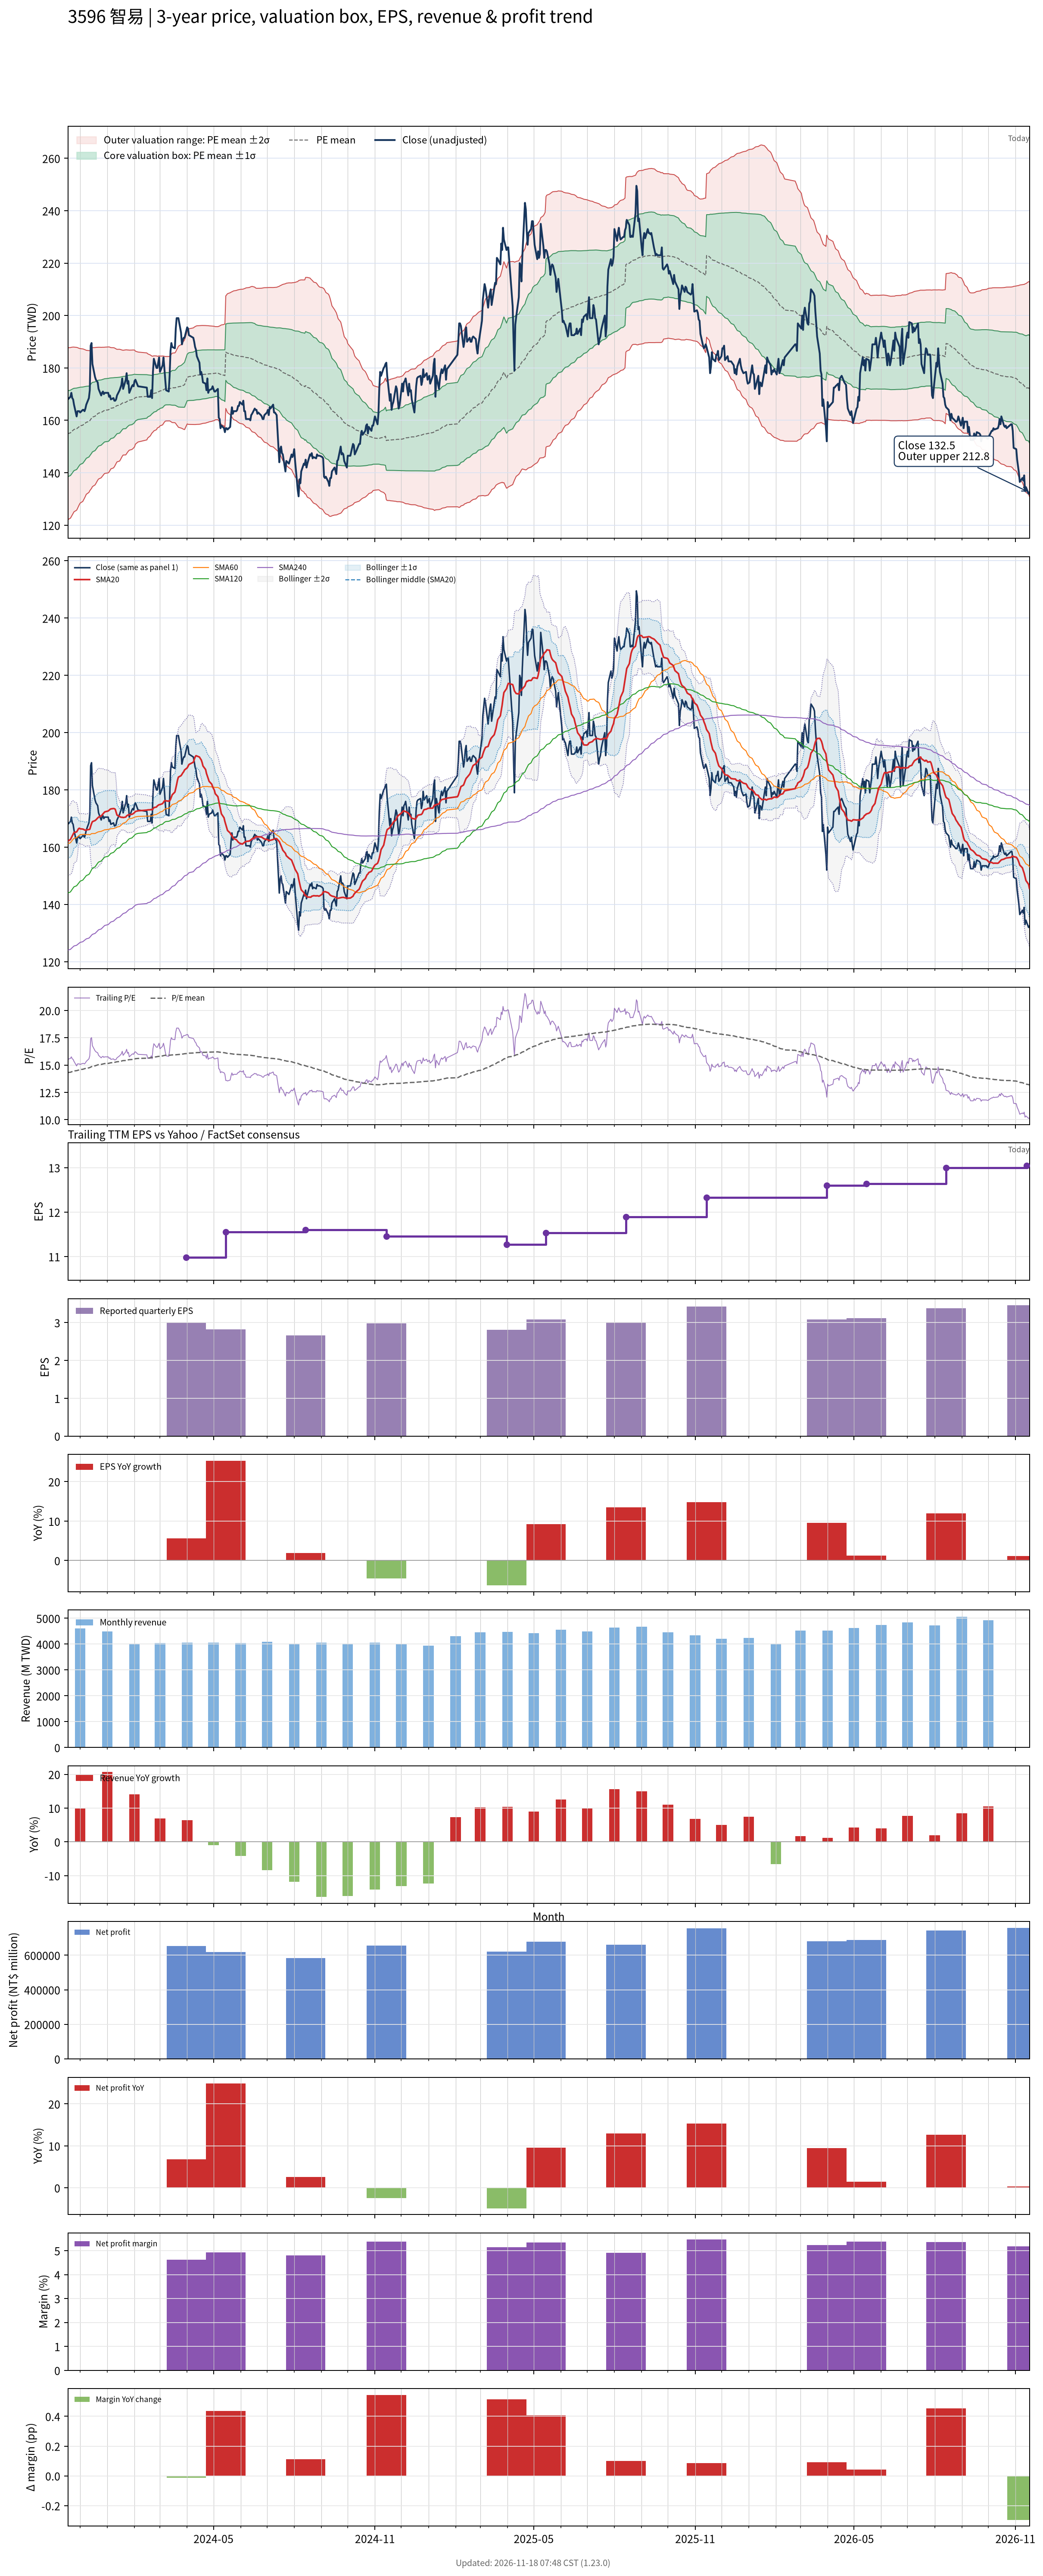

The data file committed next to this chart (first rows):
# chart-version: skill-stock-dynamic-val…
date, close, available_date, period_end, eps, ttm_eps, pe, pe_mean, pe_std, price_m2, price_m1, price_mean, price_p1, price_p2, forward_eps, forward_pe, forward_pe_mean, forward_pe_std, forward_price_m2, forward_price_m1, forward_price_mean, forward_price_p1, forward_price_p2, sma20
2023-11-17, 168, 2023-11-14, 2023-09-30, 3.12, 10.82, 15.53, 14.32, 1.516, 122.1, 138.5, 154.9, 171.3, 187.7, , , , , , , , , , 162.1
2023-11-20, 169, 2023-11-14, 2023-09-30, 3.12, 10.82, 15.62, 14.35, 1.504, 122.7, 139, 155.2, 171.5, 187.8, , , , , , , , , , 162.7
2023-11-21, 170.5, 2023-11-14, 2023-09-30, 3.12, 10.82, 15.76, 14.38, 1.492, 123.3, 139.4, 155.6, 171.7, 187.9, , , , , , , , , , 163.3
2023-11-22, 168.5, 2023-11-14, 2023-09-30, 3.12, 10.82, 15.57, 14.41, 1.479, 123.9, 139.9, 155.9, 171.9, 187.9, , , , , , , , , , 163.9
2023-11-23, 168, 2023-11-14, 2023-09-30, 3.12, 10.82, 15.53, 14.44, 1.466, 124.5, 140.4, 156.2, 172.1, 188, , , , , , , , , , 164.6
2023-11-24, 166, 2023-11-14, 2023-09-30, 3.12, 10.82, 15.34, 14.47, 1.452, 125.1, 140.8, 156.5, 172.2, 188, , , , , , , , , , 165.1
2023-11-27, 161.5, 2023-11-14, 2023-09-30, 3.12, 10.82, 14.93, 14.49, 1.436, 125.7, 141.3, 156.8, 172.3, 187.9, , , , , , , , , , 165.3
2023-11-28, 163.5, 2023-11-14, 2023-09-30, 3.12, 10.82, 15.11, 14.52, 1.418, 126.4, 141.7, 157.1, 172.4, 187.8, , , , , , , , , , 165.8
2023-11-29, 163.5, 2023-11-14, 2023-09-30, 3.12, 10.82, 15.11, 14.54, 1.397, 127.1, 142.3, 157.4, 172.5, 187.6, , , , , , , , , , 166.4
2023-11-30, 163.5, 2023-11-14, 2023-09-30, 3.12, 10.82, 15.11, 14.57, 1.378, 127.8, 142.7, 157.7, 172.6, 187.5, , , , , , , , , , 166.6
2023-12-01, 163, 2023-11-14, 2023-09-30, 3.12, 10.82, 15.06, 14.59, 1.362, 128.4, 143.2, 157.9, 172.6, 187.4, , , , , , , , , , 166.4
2023-12-04, 164, 2023-11-14, 2023-09-30, 3.12, 10.82, 15.16, 14.62, 1.345, 129.1, 143.6, 158.2, 172.7, 187.3, , , , , , , , , , 166.3
2023-12-05, 164, 2023-11-14, 2023-09-30, 3.12, 10.82, 15.16, 14.64, 1.328, 129.7, 144.1, 158.4, 172.8, 187.2, , , , , , , , , , 166.2
2023-12-06, 163.5, 2023-11-14, 2023-09-30, 3.12, 10.82, 15.11, 14.67, 1.31, 130.4, 144.5, 158.7, 172.9, 187, , , , , , , , , , 166
2023-12-07, 164.5, 2023-11-14, 2023-09-30, 3.12, 10.82, 15.2, 14.69, 1.291, 131, 145, 159, 172.9, 186.9, , , , , , , , , , 165.9
2023-12-08, 166, 2023-11-14, 2023-09-30, 3.12, 10.82, 15.34, 14.72, 1.269, 131.8, 145.5, 159.3, 173, 186.7, , , , , , , , , , 166
2023-12-11, 168.5, 2023-11-14, 2023-09-30, 3.12, 10.82, 15.57, 14.75, 1.25, 132.5, 146, 159.6, 173.1, 186.6, , , , , , , , , , 166.2
2023-12-12, 171.5, 2023-11-14, 2023-09-30, 3.12, 10.82, 15.85, 14.78, 1.234, 133.2, 146.5, 159.9, 173.2, 186.6, , , , , , , , , , 166.3
2023-12-13, 188.5, 2023-11-14, 2023-09-30, 3.12, 10.82, 17.42, 14.82, 1.236, 133.6, 147, 160.3, 173.7, 187.1, , , , , , , , , , 167.3
2023-12-14, 189.5, 2023-11-14, 2023-09-30, 3.12, 10.82, 17.51, 14.86, 1.237, 134.1, 147.4, 160.8, 174.2, 187.6, , , , , , , , , , 168.2
2023-12-15, 181.5, 2023-11-14, 2023-09-30, 3.12, 10.82, 16.77, 14.9, 1.225, 134.7, 148, 161.2, 174.5, 187.7, , , , , , , , , , 168.9
2023-12-18, 176.5, 2023-11-14, 2023-09-30, 3.12, 10.82, 16.31, 14.93, 1.211, 135.4, 148.5, 161.6, 174.7, 187.8, , , , , , , , , , 169.3
2023-12-19, 175.5, 2023-11-14, 2023-09-30, 3.12, 10.82, 16.22, 14.96, 1.199, 136, 148.9, 161.9, 174.9, 187.8, , , , , , , , , , 169.6
2023-12-20, 175, 2023-11-14, 2023-09-30, 3.12, 10.82, 16.17, 14.99, 1.185, 136.6, 149.4, 162.2, 175, 187.9, , , , , , , , , , 169.9
2023-12-21, 174.5, 2023-11-14, 2023-09-30, 3.12, 10.82, 16.13, 15.02, 1.172, 137.2, 149.8, 162.5, 175.2, 187.9, , , , , , , , , , 170.2
2023-12-22, 172, 2023-11-14, 2023-09-30, 3.12, 10.82, 15.9, 15.04, 1.162, 137.6, 150.2, 162.8, 175.3, 187.9, , , , , , , , , , 170.5
2023-12-25, 169.5, 2023-11-14, 2023-09-30, 3.12, 10.82, 15.67, 15.06, 1.15, 138.1, 150.5, 163, 175.4, 187.9, , , , , , , , , , 170.9
2023-12-26, 170.5, 2023-11-14, 2023-09-30, 3.12, 10.82, 15.76, 15.08, 1.139, 138.6, 150.9, 163.2, 175.5, 187.9, , , , , , , , , , 171.2
2023-12-27, 171, 2023-11-14, 2023-09-30, 3.12, 10.82, 15.8, 15.1, 1.132, 138.9, 151.2, 163.4, 175.7, 187.9, , , , , , , , , , 171.6
2023-12-28, 170, 2023-11-14, 2023-09-30, 3.12, 10.82, 15.71, 15.12, 1.12, 139.4, 151.5, 163.7, 175.8, 187.9, , , , , , , , , , 171.9
2023-12-29, 170.5, 2023-11-14, 2023-09-30, 3.12, 10.82, 15.76, 15.14, 1.113, 139.7, 151.8, 163.8, 175.9, 187.9, , , , , , , , , , 172.3
2024-01-02, 170.5, 2023-11-14, 2023-09-30, 3.12, 10.82, 15.76, 15.16, 1.11, 140, 152, 164, 176, 188, , , , , , , , , , 172.7
2024-01-03, 169, 2023-11-14, 2023-09-30, 3.12, 10.82, 15.62, 15.17, 1.102, 140.3, 152.2, 164.2, 176.1, 188, , , , , , , , , , 172.9
2024-01-04, 169.5, 2023-11-14, 2023-09-30, 3.12, 10.82, 15.67, 15.19, 1.086, 140.9, 152.7, 164.4, 176.2, 187.9, , , , , , , , , , 173.2
2024-01-05, 168, 2023-11-14, 2023-09-30, 3.12, 10.82, 15.53, 15.21, 1.07, 141.5, 153, 164.6, 176.2, 187.8, , , , , , , , , , 173.4
2024-01-08, 168.5, 2023-11-14, 2023-09-30, 3.12, 10.82, 15.57, 15.23, 1.06, 141.9, 153.3, 164.8, 176.3, 187.7, , , , , , , , , , 173.5
2024-01-09, 167.5, 2023-11-14, 2023-09-30, 3.12, 10.82, 15.48, 15.25, 1.048, 142.3, 153.6, 165, 176.3, 187.6, , , , , , , , , , 173.4
2024-01-10, 167.5, 2023-11-14, 2023-09-30, 3.12, 10.82, 15.48, 15.27, 1.029, 142.9, 154.1, 165.2, 176.3, 187.5, , , , , , , , , , 173.2
2024-01-11, 168, 2023-11-14, 2023-09-30, 3.12, 10.82, 15.53, 15.29, 1.01, 143.6, 154.5, 165.4, 176.3, 187.3, , , , , , , , , , 172.2
2024-01-12, 169.5, 2023-11-14, 2023-09-30, 3.12, 10.82, 15.67, 15.31, 0.9921, 144.2, 154.9, 165.6, 176.4, 187.1, , , , , , , , , , 171.2
2024-01-15, 171.5, 2023-11-14, 2023-09-30, 3.12, 10.82, 15.85, 15.32, 0.9854, 144.5, 155.1, 165.8, 176.5, 187.1, , , , , , , , , , 170.7
2024-01-16, 172.5, 2023-11-14, 2023-09-30, 3.12, 10.82, 15.94, 15.35, 0.9698, 145.1, 155.5, 166, 176.5, 187, , , , , , , , , , 170.5
2024-01-17, 173.5, 2023-11-14, 2023-09-30, 3.12, 10.82, 16.04, 15.37, 0.9529, 145.7, 156, 166.3, 176.6, 186.9, , , , , , , , , , 170.4
2024-01-18, 176, 2023-11-14, 2023-09-30, 3.12, 10.82, 16.27, 15.39, 0.9357, 146.3, 156.4, 166.6, 176.7, 186.8, , , , , , , , , , 170.5
2024-01-19, 172, 2023-11-14, 2023-09-30, 3.12, 10.82, 15.9, 15.41, 0.9236, 146.8, 156.8, 166.8, 176.8, 186.7, , , , , , , , , , 170.3
2024-01-22, 175.5, 2023-11-14, 2023-09-30, 3.12, 10.82, 16.22, 15.42, 0.9259, 146.8, 156.8, 166.9, 176.9, 186.9, , , , , , , , , , 170.5
2024-01-23, 178, 2023-11-14, 2023-09-30, 3.12, 10.82, 16.45, 15.45, 0.9142, 147.3, 157.2, 167.1, 177, 186.9, , , , , , , , , , 170.9
2024-01-24, 174, 2023-11-14, 2023-09-30, 3.12, 10.82, 16.08, 15.47, 0.9016, 147.8, 157.6, 167.3, 177.1, 186.9, , , , , , , , , , 171.1
2024-01-25, 175, 2023-11-14, 2023-09-30, 3.12, 10.82, 16.17, 15.49, 0.8914, 148.3, 157.9, 167.6, 177.2, 186.8, , , , , , , , , , 171.3
2024-01-26, 170.5, 2023-11-14, 2023-09-30, 3.12, 10.82, 15.76, 15.5, 0.882, 148.6, 158.2, 167.7, 177.3, 186.8, , , , , , , , , , 171.3
2024-01-29, 173, 2023-11-14, 2023-09-30, 3.12, 10.82, 15.99, 15.51, 0.8763, 148.9, 158.4, 167.9, 177.3, 186.8, , , , , , , , , , 171.5
2024-01-30, 173.5, 2023-11-14, 2023-09-30, 3.12, 10.82, 16.04, 15.53, 0.8706, 149.2, 158.6, 168, 177.4, 186.9, , , , , , , , , , 171.6
2024-01-31, 173, 2023-11-14, 2023-09-30, 3.12, 10.82, 15.99, 15.54, 0.8631, 149.5, 158.8, 168.2, 177.5, 186.9, , , , , , , , , , 171.8
2024-02-01, 175, 2023-11-14, 2023-09-30, 3.12, 10.82, 16.17, 15.56, 0.8533, 149.9, 159.1, 168.4, 177.6, 186.8, , , , , , , , , , 172.1
2024-02-02, 175.5, 2023-11-14, 2023-09-30, 3.12, 10.82, 16.22, 15.59, 0.8198, 150.9, 159.8, 168.7, 177.5, 186.4, , , , , , , , , , 172.5
2024-02-05, 173, 2023-11-14, 2023-09-30, 3.12, 10.82, 15.99, 15.61, 0.793, 151.7, 160.3, 168.9, 177.5, 186.1, , , , , , , , , , 172.7
2024-02-15, 172.5, 2023-11-14, 2023-09-30, 3.12, 10.82, 15.94, 15.63, 0.7669, 152.5, 160.8, 169.1, 177.4, 185.7, , , , , , , , , , 172.9
2024-02-16, 169, 2023-11-14, 2023-09-30, 3.12, 10.82, 15.62, 15.65, 0.7425, 153.3, 161.3, 169.3, 177.4, 185.4, , , , , , , , , , 173
2024-02-19, 169, 2023-11-14, 2023-09-30, 3.12, 10.82, 15.62, 15.67, 0.713, 154.1, 161.8, 169.5, 177.2, 185, , , , , , , , , , 173.1
... 667 more rows
